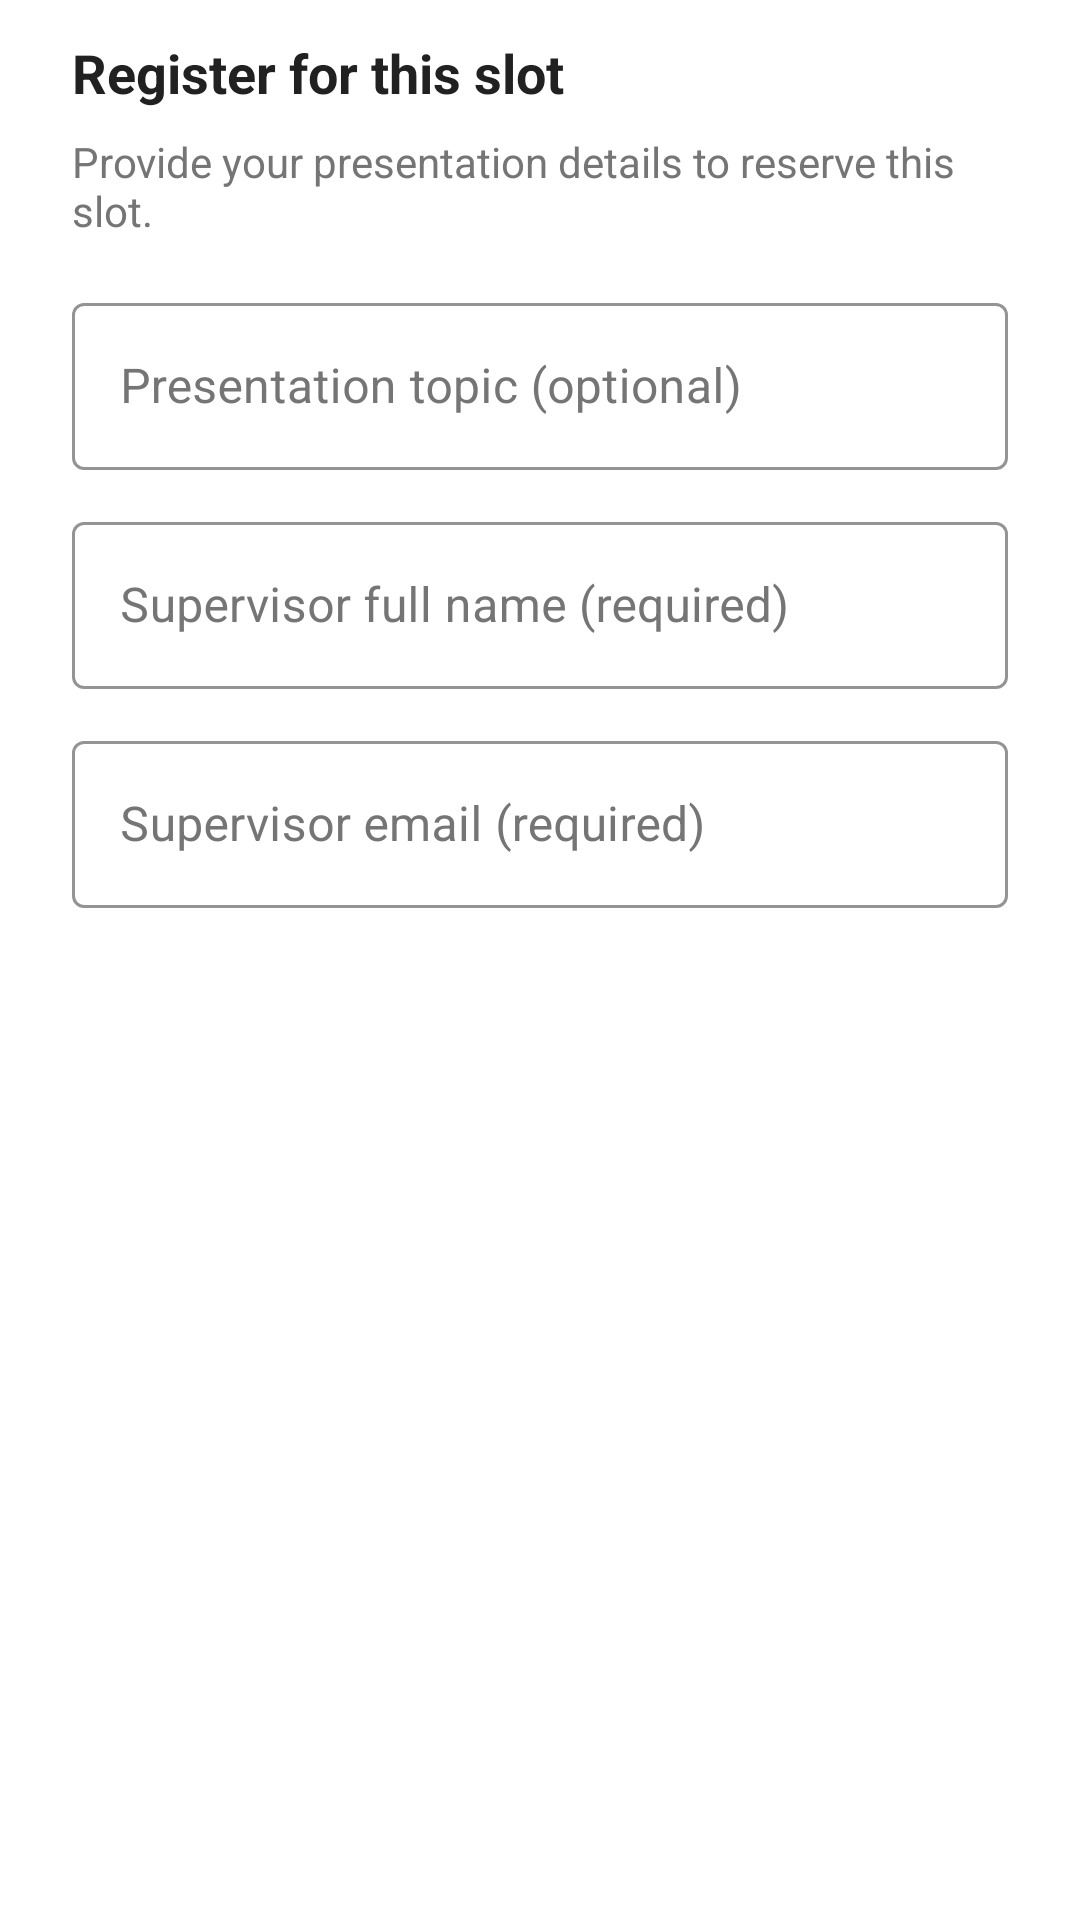

Layout XML and referenced resources for this Android screen:
<!-- AndroidManifest.xml: application theme Theme.SemScan -->
<!-- res/layout/view_register_slot_dialog.xml -->
<?xml version="1.0" encoding="utf-8"?>
<LinearLayout xmlns:android="http://schemas.android.com/apk/res/android"
    xmlns:app="http://schemas.android.com/apk/res-auto"
    android:layout_width="match_parent"
    android:layout_height="wrap_content"
    android:orientation="vertical"
    android:paddingStart="24dp"
    android:paddingEnd="24dp"
    android:paddingTop="12dp"
    android:paddingBottom="12dp">

    <TextView
        android:id="@+id/text_dialog_title"
        android:layout_width="match_parent"
        android:layout_height="wrap_content"
        android:text="@string/presenter_home_register_title"
        android:textColor="@color/gray_900"
        android:textSize="18sp"
        android:textStyle="bold"
        android:paddingBottom="8dp" />

    <TextView
        android:id="@+id/text_dialog_message"
        android:layout_width="match_parent"
        android:layout_height="wrap_content"
        android:text="@string/presenter_home_register_description"
        android:textColor="@color/gray_600"
        android:textSize="14sp"
        android:paddingBottom="16dp" />

    <com.google.android.material.textfield.TextInputLayout
        android:id="@+id/input_layout_topic"
        style="@style/SemScanInputLayout"
        android:layout_width="match_parent"
        android:layout_height="wrap_content"
        android:hint="@string/presenter_home_topic_hint">

        <com.google.android.material.textfield.TextInputEditText
            android:id="@+id/input_topic"
            android:layout_width="match_parent"
            android:layout_height="wrap_content"
            android:inputType="textCapSentences"
            android:textColor="@color/gray_900"
            android:textColorHint="@color/gray_600" />

    </com.google.android.material.textfield.TextInputLayout>

    <com.google.android.material.textfield.TextInputLayout
        android:id="@+id/input_layout_supervisor_name"
        style="@style/SemScanInputLayout"
        android:layout_width="match_parent"
        android:layout_height="wrap_content"
        android:hint="@string/presenter_home_supervisor_name_hint"
        android:layout_marginTop="12dp">

        <com.google.android.material.textfield.TextInputEditText
            android:id="@+id/input_supervisor_name"
            android:layout_width="match_parent"
            android:layout_height="wrap_content"
            android:inputType="textCapWords"
            android:textColor="@color/gray_900"
            android:textColorHint="@color/gray_600" />

    </com.google.android.material.textfield.TextInputLayout>

    <com.google.android.material.textfield.TextInputLayout
        android:id="@+id/input_layout_supervisor_email"
        style="@style/SemScanInputLayout"
        android:layout_width="match_parent"
        android:layout_height="wrap_content"
        android:hint="@string/presenter_home_supervisor_email_hint"
        android:layout_marginTop="12dp">

        <com.google.android.material.textfield.TextInputEditText
            android:id="@+id/input_supervisor_email"
            android:layout_width="match_parent"
            android:layout_height="wrap_content"
            android:inputType="textEmailAddress"
            android:textColor="@color/gray_900"
            android:textColorHint="@color/gray_600" />

    </com.google.android.material.textfield.TextInputLayout>

</LinearLayout>
<!-- resources referenced by this layout -->
<resources>
  <color name="gray_600">#FF757575</color>
  <color name="gray_900">#FF212121</color>
  <string name="presenter_home_register_description">Provide your presentation details to reserve this slot.</string>
  <string name="presenter_home_register_title">Register for this slot</string>
  <string name="presenter_home_supervisor_email_hint">Supervisor email (required)</string>
  <string name="presenter_home_supervisor_name_hint">Supervisor full name (required)</string>
  <string name="presenter_home_topic_hint">Presentation topic (optional)</string>
  <style name="SemScanInputLayout" parent="Widget.MaterialComponents.TextInputLayout.OutlinedBox">
          <item name="boxBackgroundMode">outline</item>
          <item name="boxStrokeColor">@color/primary_blue</item>
          <item name="boxStrokeWidth">1dp</item>
          <item name="boxStrokeWidthFocused">2dp</item>
          <item name="hintTextColor">@color/gray_600</item>
          <item name="android:textColorHint">@color/gray_600</item>
          <item name="android:textColor">@color/gray_900</item>
      </style>
  <style name="Theme.SemScan" parent="Theme.MaterialComponents.Light.NoActionBar">
          
          <item name="colorPrimary">@color/purple_500</item>
          <item name="colorPrimaryVariant">@color/purple_700</item>
          <item name="colorOnPrimary">@color/white</item>
          
          <item name="colorSecondary">@color/teal_200</item>
          <item name="colorSecondaryVariant">@color/teal_700</item>
          <item name="colorOnSecondary">@color/black</item>
          
          <item name="android:statusBarColor" tools:targetApi="l">?attr/colorPrimaryVariant</item>
          
      </style>
  <color name="primary_blue">#FF2196F3</color>
  <color name="purple_500">#FF6200EE</color>
  <color name="purple_700">#FF3700B3</color>
  <color name="white">#FFFFFFFF</color>
  <color name="teal_200">#FF03DAC5</color>
  <color name="teal_700">#FF018786</color>
  <color name="black">#FF000000</color>
</resources>
